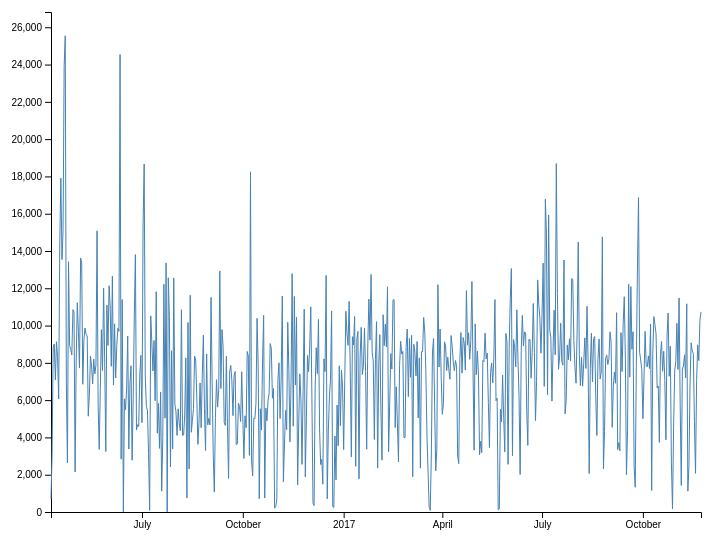
D3 v4 page, settled after 360 driven frames (6 s of simulated time); the page loaded 1 data file(s).




        var parseTime = d3.timeParse("%Y-%m-%d %H:%M");

        var w = 800;
        var h = 600;
        var padding = 50;

        var svg = d3.select("body").append("svg")
            .attr("height", h)
            .attr("width", w);

        // X scale for time seires graphs
        var x = d3.scaleTime()
            .range([padding, w - padding * 2]);

        // X scale for discrete bands (bar plots)
        var x_bar = d3.scaleBand()
            .rangeRound([0, w])
            .padding(0.1);

        // Y Scale
        var y = d3.scaleLinear()
            .range([h - padding, padding]);

        // Add the X Axis
        var xaxis = svg.append("g")
            .attr("class", "axis")
            .attr("transform", "translate(0," + (h - padding) + ")")
            .call(d3.axisBottom(x));

        // Add the Y Axis
        var yaxis = svg.append("g")
            .attr("class", "axis")
            .attr("transform", "translate(" + padding + ",0)")
            .call(d3.axisLeft(y));

        function parseData(data) {
            data.forEach(function (d) {
                d.time = parseTime(d.time);
                d.steps = +d.steps;
            });

            return data;
        }
        function moving_average(data, window) {
            data = data.map(function (d, i) {
                var avg = null;

                if (i < (window/2) ) {
                } else if (i >= (data.length - (window/2))) {
                } else {
                    var subset = data.slice(i - (window / 2), i + (window / 2));
                    avg = d3.mean(subset, function (d) { return d.value });
                }
                return { key: d.key, value: avg }
            });

            return data.filter(function(d) { if (d.value != null) {return true;}});
        }

        // Line plot
        function refreshGraph(data) {
            x.domain(d3.extent(data, function (d) { return d.key; }));
            y.domain([0, d3.max(data, function (d) { return d.value; }) * 1.05]);

            xaxis.call(d3.axisBottom(x));
            yaxis.call(d3.axisLeft(y));

            var path = d3.line()
                .x(function (d) { return x(d.key); })
                .y(function (d) { return y(d.value); });

            svg.append("path")
                .attr("class", "line")
                .attr("d", path(data));

            // var movingAverageLine = d3.line()
            //     .x(function (d, i) { return x(d.key); })
            //     .y(function (d, i) { return y(d.value); });

            // svg.append("path")
            //     .attr("class", "line")
            //     .style("stroke", "red")
            //     .attr("d", movingAverageLine(moving_average(data, 20)));

            // svg.append("path")
            //     .attr("class", "line")
            //     .style("stroke", "orange")
            //     .attr("d", movingAverageLine(moving_average(data, 50)));

            // svg.append("path")
            //     .attr("class", "line")
            //     .style("stroke", "brown")
            //     .attr("d", movingAverageLine(moving_average(data, 100)));
        }

        // Bar plot
        function refreshBarGraph(data) {

            x_bar.domain(data.map(function (d) { return d.key; }));
            y.domain([0, d3.max(data, function (d) { return d.value; }) * 1.05]);

            xaxis.call(d3.axisBottom(x_bar));
            yaxis.call(d3.axisLeft(y));

            svg.selectAll(".bar")
                .data(data)
                .enter().append("rect")
                .attr("class", "bar")
                .attr("x", function (d) { return x_bar(d.key); })
                .attr("y", function (d) { return y(d.value) - padding; })
                .attr("width", x_bar.bandwidth())
                .attr("height", function (d) { return h - y(d.value); });
        }


        function groupData(data) {

            console.log("Before group by:", data[0]);

            // Format to group date by
            var f = "%Y-%m-%d"

            data = d3.nest()
                .key(function (d) { return d3.timeFormat(f)(d.time) })
                .rollup(function (v) { return d3.sum(v, function (d) { return d.steps; }) })
                .entries(data);

            data.forEach(function (d) {
                d.key = d3.timeParse(f)(d.key);
            });

            console.log("After group by:", data[0]);
            return data;
        }

        // Read in CSV and draw graph
        d3.csv("hourly_steps.csv", function (data) {
            console.log("Imported data:", data[0])
            data = parseData(data);
            data = groupData(data);
            data.sort(function (x, y) {
                return d3.ascending(x.key, y.key);
            })

            refreshGraph(data);
        });

    

### data: hourly_steps.csv
time, steps
2016-04-09 14:00, 56
2016-04-09 15:00, 152
2016-04-09 16:00, 120
2016-04-09 17:00, 322
2016-04-09 20:00, 25
2016-04-09 23:00, 26
2016-04-10 00:00, 9
2016-04-10 08:00, 52
2016-04-10 11:00, 15
2016-04-10 12:00, 915
2016-04-10 13:00, 549
2016-04-10 14:00, 914
2016-04-10 16:00, 232
2016-04-10 18:00, 82
2016-04-10 19:00, 8
2016-04-10 20:00, 284
2016-04-10 21:00, 80
2016-04-11 07:00, 2779
2016-04-11 08:00, 26
2016-04-11 09:00, 433
2016-04-11 10:00, 347
2016-04-11 11:00, 617
2016-04-11 12:00, 176
2016-04-11 13:00, 298
2016-04-11 14:00, 120
2016-04-11 15:00, 98
2016-04-11 16:00, 1575
2016-04-11 17:00, 1589
2016-04-11 18:00, 743
2016-04-11 20:00, 11
2016-04-11 22:00, 15
2016-04-12 07:00, 18
2016-04-12 08:00, 2752
2016-04-12 09:00, 713
2016-04-12 10:00, 246
2016-04-12 11:00, 415
2016-04-12 12:00, 187
2016-04-12 13:00, 47
2016-04-12 14:00, 271
2016-04-12 16:00, 2551
2016-04-12 17:00, 658
2016-04-12 18:00, 1110
2016-04-12 21:00, 15
2016-04-12 22:00, 30
2016-04-13 07:00, 19
2016-04-13 08:00, 2845
2016-04-13 09:00, 226
2016-04-13 10:00, 284
2016-04-13 11:00, 226
2016-04-13 12:00, 87
2016-04-13 13:00, 58
2016-04-13 14:00, 309
2016-04-13 15:00, 232
2016-04-13 16:00, 2049
2016-04-13 17:00, 714
2016-04-13 20:00, 25
2016-04-13 22:00, 11
2016-04-14 07:00, 49
2016-04-14 08:00, 2696
2016-04-14 09:00, 208
... 7,932 more rows